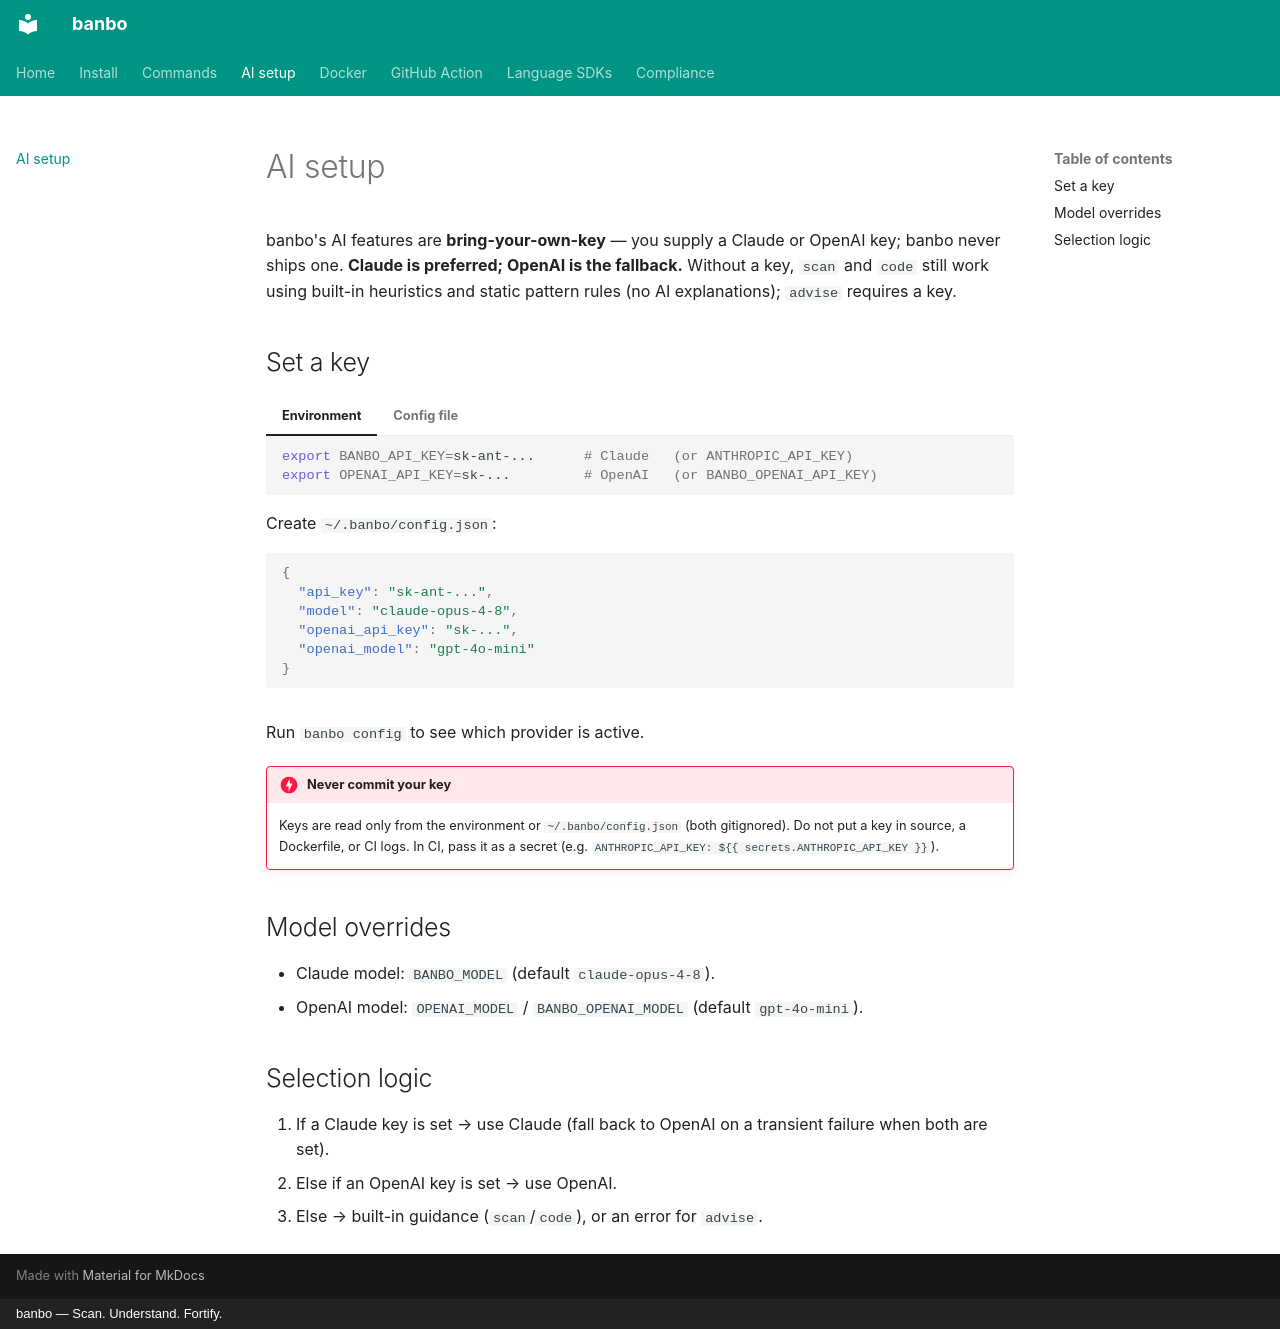

repository: Eselase-Noble/banbo · page: ai-setup/index.html · generator: mkdocs · copyright: banbo — Scan. Understand. Fortify.

# AI setup

banbo's AI features are **bring-your-own-key** — you supply a Claude or OpenAI key; banbo never ships one. **Claude is preferred; OpenAI is the fallback.** Without a key, `scan` and `code` still work using built-in heuristics and static pattern rules (no AI explanations); `advise` requires a key.

## Set a key

=== "Environment"

    ```bash
    export BANBO_API_KEY=sk-ant-...      # Claude   (or ANTHROPIC_API_KEY)
    export OPENAI_API_KEY=sk-...         # OpenAI   (or BANBO_OPENAI_API_KEY)
    ```

=== "Config file"

    Create `~/.banbo/config.json`:

    ```json
    {
      "api_key": "sk-ant-...",
      "model": "claude-opus-4-8",
      "openai_api_key": "sk-...",
      "openai_model": "gpt-4o-mini"
    }
    ```

Run `banbo config` to see which provider is active.

!!! danger "Never commit your key"
    Keys are read only from the environment or `~/.banbo/config.json` (both gitignored). Do not put a key in source, a Dockerfile, or CI logs. In CI, pass it as a secret (e.g. `ANTHROPIC_API_KEY: ${{ secrets.ANTHROPIC_API_KEY }}`).

## Model overrides

- Claude model: `BANBO_MODEL` (default `claude-opus-4-8`).
- OpenAI model: `OPENAI_MODEL` / `BANBO_OPENAI_MODEL` (default `gpt-4o-mini`).

## Selection logic

1. If a Claude key is set → use Claude (fall back to OpenAI on a transient failure when both are set).
2. Else if an OpenAI key is set → use OpenAI.
3. Else → built-in guidance (`scan`/`code`), or an error for `advise`.
